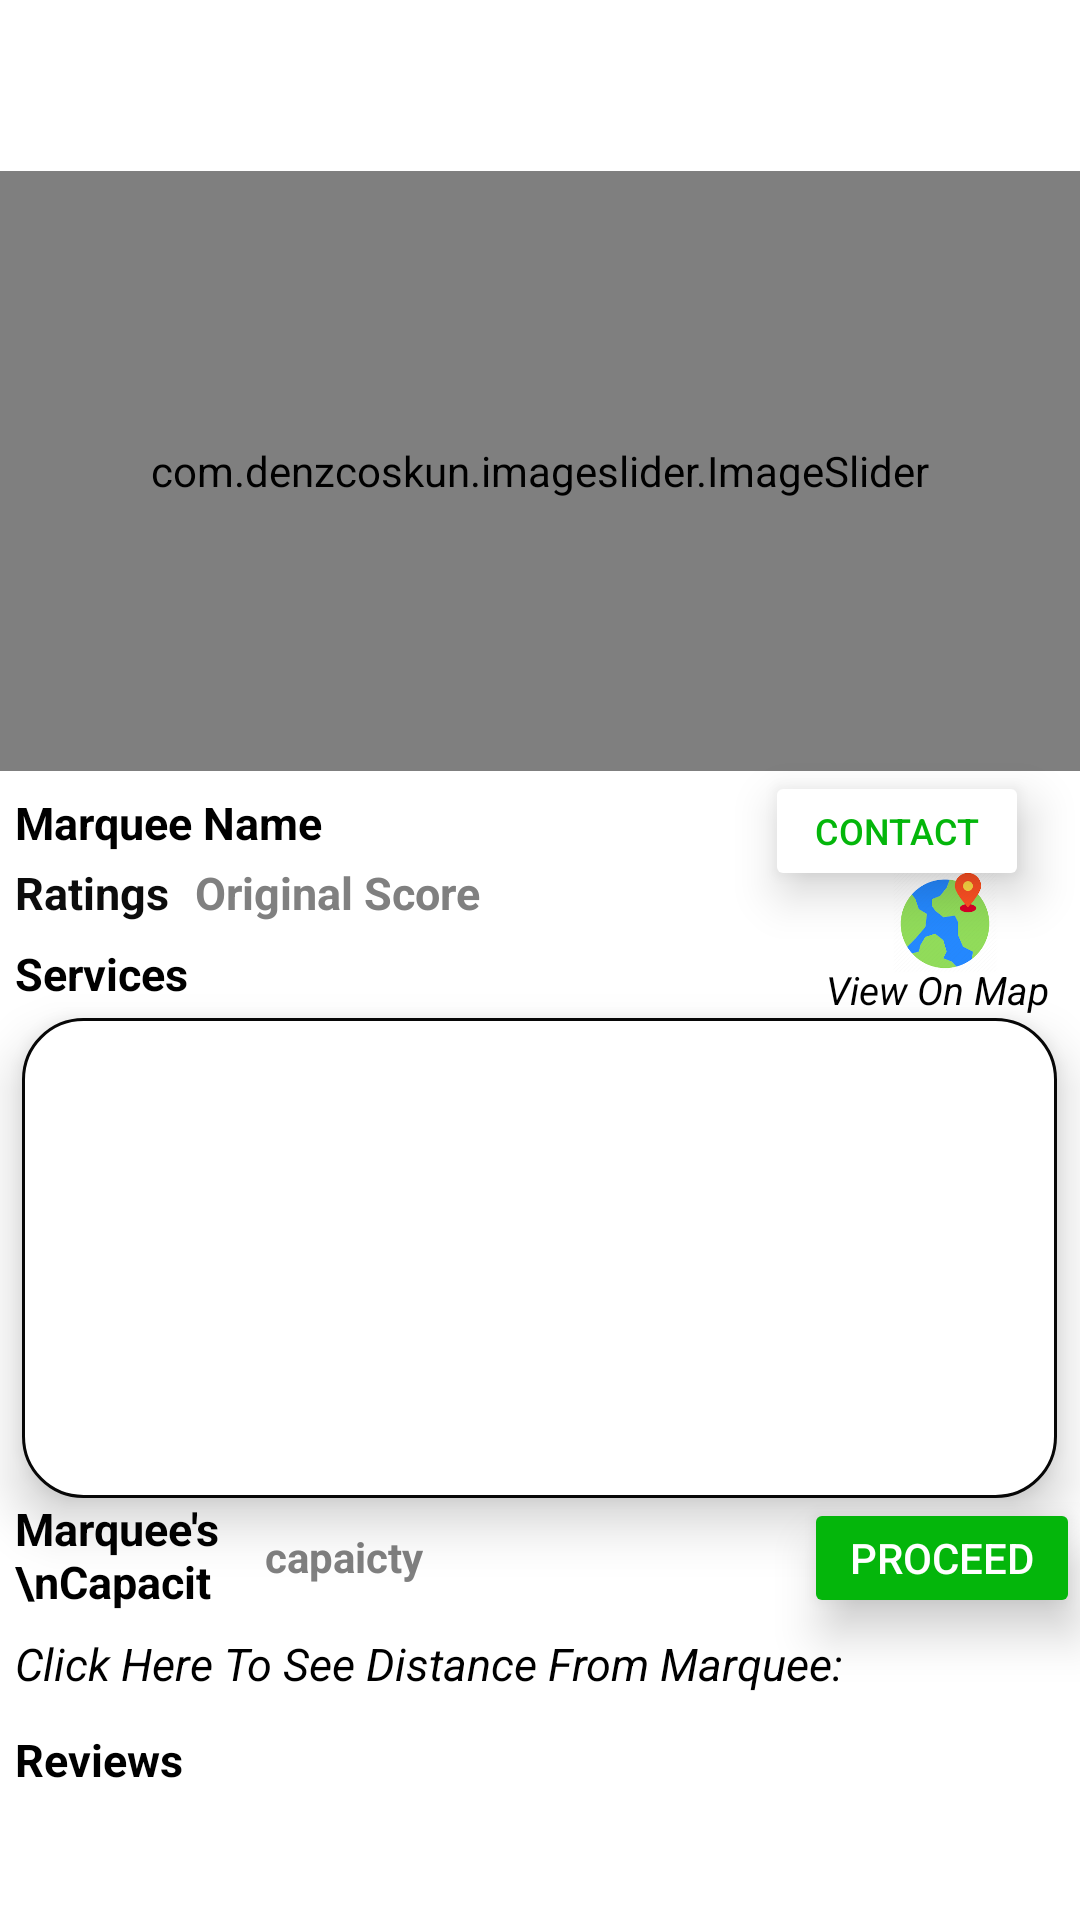

Layout XML and referenced resources for this Android screen:
<!-- AndroidManifest.xml: application theme Theme.Marqeusina -->
<!-- res/layout/fragment_marquee_details.xml -->
<?xml version="1.0" encoding="utf-8"?>
<RelativeLayout xmlns:android="http://schemas.android.com/apk/res/android"
    xmlns:tools="http://schemas.android.com/tools"
    android:layout_width="match_parent"
    android:layout_height="match_parent"
    xmlns:app="http://schemas.android.com/apk/res-auto"
    tools:context=".MarqueeDetails">


    <com.denzcoskun.imageslider.ImageSlider
        android:id="@+id/image_slider"
        android:layout_width="390dp"
        android:layout_centerHorizontal="true"
        android:layout_height="200dp"
        android:layout_marginTop="57dp">
    </com.denzcoskun.imageslider.ImageSlider>

    <TextView
        android:id="@+id/marquee_name"
        android:layout_width="250dp"
        android:layout_height="wrap_content"
        android:layout_below="@id/image_slider"
        android:layout_marginLeft="5dp"
        android:layout_marginTop="7dp"
        android:gravity="left"
        android:text="Marquee Name"
        android:textColor="@color/black"
        android:textSize="15sp"
        android:textStyle="bold" />

    <Button
        android:id="@+id/contact_marquee"
        android:layout_width="wrap_content"
        android:layout_height="40dp"
        android:layout_below="@id/image_slider"
        android:layout_marginLeft="0dp"
        android:layout_toRightOf="@id/marquee_name"
        android:backgroundTint="@color/white"
        android:elevation="10dp"
        android:gravity="center"
        android:stateListAnimator="@null"
        android:text="contact"
        android:textColor="#04B60B"
        android:textSize="12sp"
        app:cornerRadius="20dp"
        app:strokeColor="@color/black"
        app:strokeWidth="1dp" />

    <TextView
        android:id="@+id/ratings_tv"
        android:layout_width="55dp"
        android:layout_height="25dp"
        android:layout_below="@id/marquee_name"
        android:layout_marginLeft="5dp"
        android:layout_marginTop="3dp"
        android:text="Ratings: "
        android:textColor="#0C0C0C"
        android:textSize="15sp"
        android:textStyle="bold" />

    <TextView
        android:id="@+id/ratings"
        android:layout_width="150dp"
        android:layout_height="27dp"
        android:layout_below="@id/marquee_name"
        android:layout_marginLeft="5dp"
        android:layout_marginTop="3dp"
        android:layout_toRightOf="@+id/ratings_tv"
        android:text="Original Score"
        android:textColor="#808080"
        android:textSize="15sp"
        android:textStyle="bold" />

    <ImageView
        android:id="@+id/location_marker"
        android:layout_width="60dp"
        android:layout_height="35dp"
        android:layout_below="@id/marquee_name"
        android:layout_marginLeft="70dp"
        android:layout_marginTop="5dp"
        android:layout_toRightOf="@+id/ratings"
        android:src="@drawable/markeronearth"
        android:tooltipText="view on map" />

    <TextView
        android:id="@+id/t5"
        android:layout_width="150dp"
        android:layout_height="25dp"
        android:layout_below="@+id/ratings"
        android:layout_marginLeft="5dp"
        android:text="Services"
        android:textColor="@color/black"
        android:textSize="15sp"
        android:textStyle="bold" />

    <TextView
        android:id="@+id/t6"
        android:layout_width="100dp"
        android:layout_height="25dp"
        android:layout_below="@+id/ratings"
        android:layout_marginLeft="110dp"
        android:layout_marginTop="3dp"
        android:layout_toRightOf="@id/t5"
        android:gravity="center"
        android:text="View On Map"
        android:textColor="@color/black"
        android:textSize="13sp"
        android:textStyle="italic" />

    <TextView
        android:id="@+id/marquee_services"
        android:layout_width="345dp"
        android:layout_height="160dp"
        android:layout_below="@id/t5"
        android:layout_centerHorizontal="true"
        android:background="@drawable/frame"
        android:elevation="10dp"
        android:focusable="true"
        android:focusableInTouchMode="true"
        android:scrollbars="vertical"
        android:stateListAnimator="@null"
        android:textAlignment="center"
        android:textColor="@color/black"
        android:textSize="15sp"
        android:textStyle="italic"
        app:strokeColor="@color/black"
        app:strokeWidth="1dp" />


    <TextView
        android:id="@+id/capacity"
        android:layout_width="70dp"
        android:layout_height="40dp"
        android:layout_below="@id/marquee_services"
        android:layout_marginLeft="5dp"
        android:text="Marquee's\nCapacity: "
        android:textColor="@color/black"
        android:textSize="15sp"
        android:textStyle="bold" />

    <TextView
        android:id="@+id/capacity_value"
        android:layout_width="wrap_content"
        android:layout_height="25dp"
        android:layout_below="@id/marquee_services"
        android:layout_marginLeft="10dp"
        android:layout_marginTop="10dp"
        android:layout_toRightOf="@id/capacity"
        android:text=" capaicty"
        android:textColor="#808080"
        android:textSize="14sp"
        android:textStyle="bold" />

    <Button
        android:id="@+id/event_selection_activity"
        android:layout_width="115dp"
        android:layout_height="40dp"
        android:layout_below="@id/marquee_services"
        android:layout_marginLeft="127dp"
        android:layout_toRightOf="@+id/capacity_value"
        android:backgroundTint="#04B60B"
        android:elevation="10dp"
        android:gravity="center"
        android:stateListAnimator="@null"
        android:text="proceed"
        android:textColor="@color/white"
        app:cornerRadius="20dp"
        app:strokeColor="@color/black"
        app:strokeWidth="1dp" />

    <TextView
        android:id="@+id/distance"
        android:layout_width="300dp"
        android:layout_height="25dp"
        android:layout_below="@id/capacity"
        android:layout_marginLeft="5dp"
        android:layout_marginTop="5dp"
        android:text="Click Here To See Distance From Marquee: "
        android:textColor="@color/black"
        android:textSize="15sp"
        android:textStyle="italic" />

    <TextView
        android:id="@+id/distance_value"
        android:layout_width="60dp"
        android:layout_height="25dp"
        android:layout_below="@id/capacity"
        android:layout_marginLeft="-20dp"
        android:layout_marginTop="7dp"
        android:layout_toRightOf="@id/distance"
        android:textColor="#808080"
        android:textSize="13sp"
        android:textStyle="bold" />


    <TextView
        android:id="@+id/comments_btn"
        android:layout_width="100dp"
        android:layout_height="25dp"
        android:layout_below="@id/distance_value"
        android:layout_marginLeft="5dp"
        android:text="Reviews"
        android:textColor="@color/black"
        android:textSize="15sp"
        android:layout_marginTop="5dp"
        android:textStyle="bold" />

    <androidx.recyclerview.widget.RecyclerView
        android:id="@+id/recview"
        android:layout_width="match_parent"
        android:layout_height="match_parent"
        android:layout_below="@+id/comments_btn"
        android:layout_marginTop="5dp" />



</RelativeLayout>
<!-- resources referenced by this layout -->
<resources>
  <!-- drawable frame (drawable) -->
  <shape
      xmlns:android="http://schemas.android.com/apk/res/android"
      android:shape="rectangle" >
      <solid android:color="@color/white" />
      <stroke android:width="1dip"
          android:color="#070707"/>
      <corners android:radius="20dp"/>
  </shape>
  <!-- drawable markeronearth: png bitmap (drawable-v24, 7192 bytes) -->
  <style name="Theme.Marqeusina" parent="Theme.MaterialComponents.DayNight.NoActionBar">
          
          <item name="colorPrimary">@color/purple_500</item>
          <item name="colorPrimaryVariant">@color/purple_700</item>
          <item name="colorOnPrimary">@color/white</item>
          
          <item name="colorSecondary">@color/teal_200</item>
          <item name="colorSecondaryVariant">@color/teal_700</item>
          <item name="colorOnSecondary">@color/black</item>
          
          <item name="android:statusBarColor" tools:targetApi="l">?attr/colorPrimaryVariant</item>
          
      </style>
  <!-- not gathered from this repository: default colours our renderer supplied (Android Studio template values) -->
  <color name="purple_500">#FF6200EE</color>
  <color name="purple_700">#FF3700B3</color>
  <color name="teal_200">#FF03DAC5</color>
  <color name="teal_700">#FF018786</color>
  <color name="black">#FF000000</color>
  <color name="white">#FFFFFFFF</color>
</resources>
